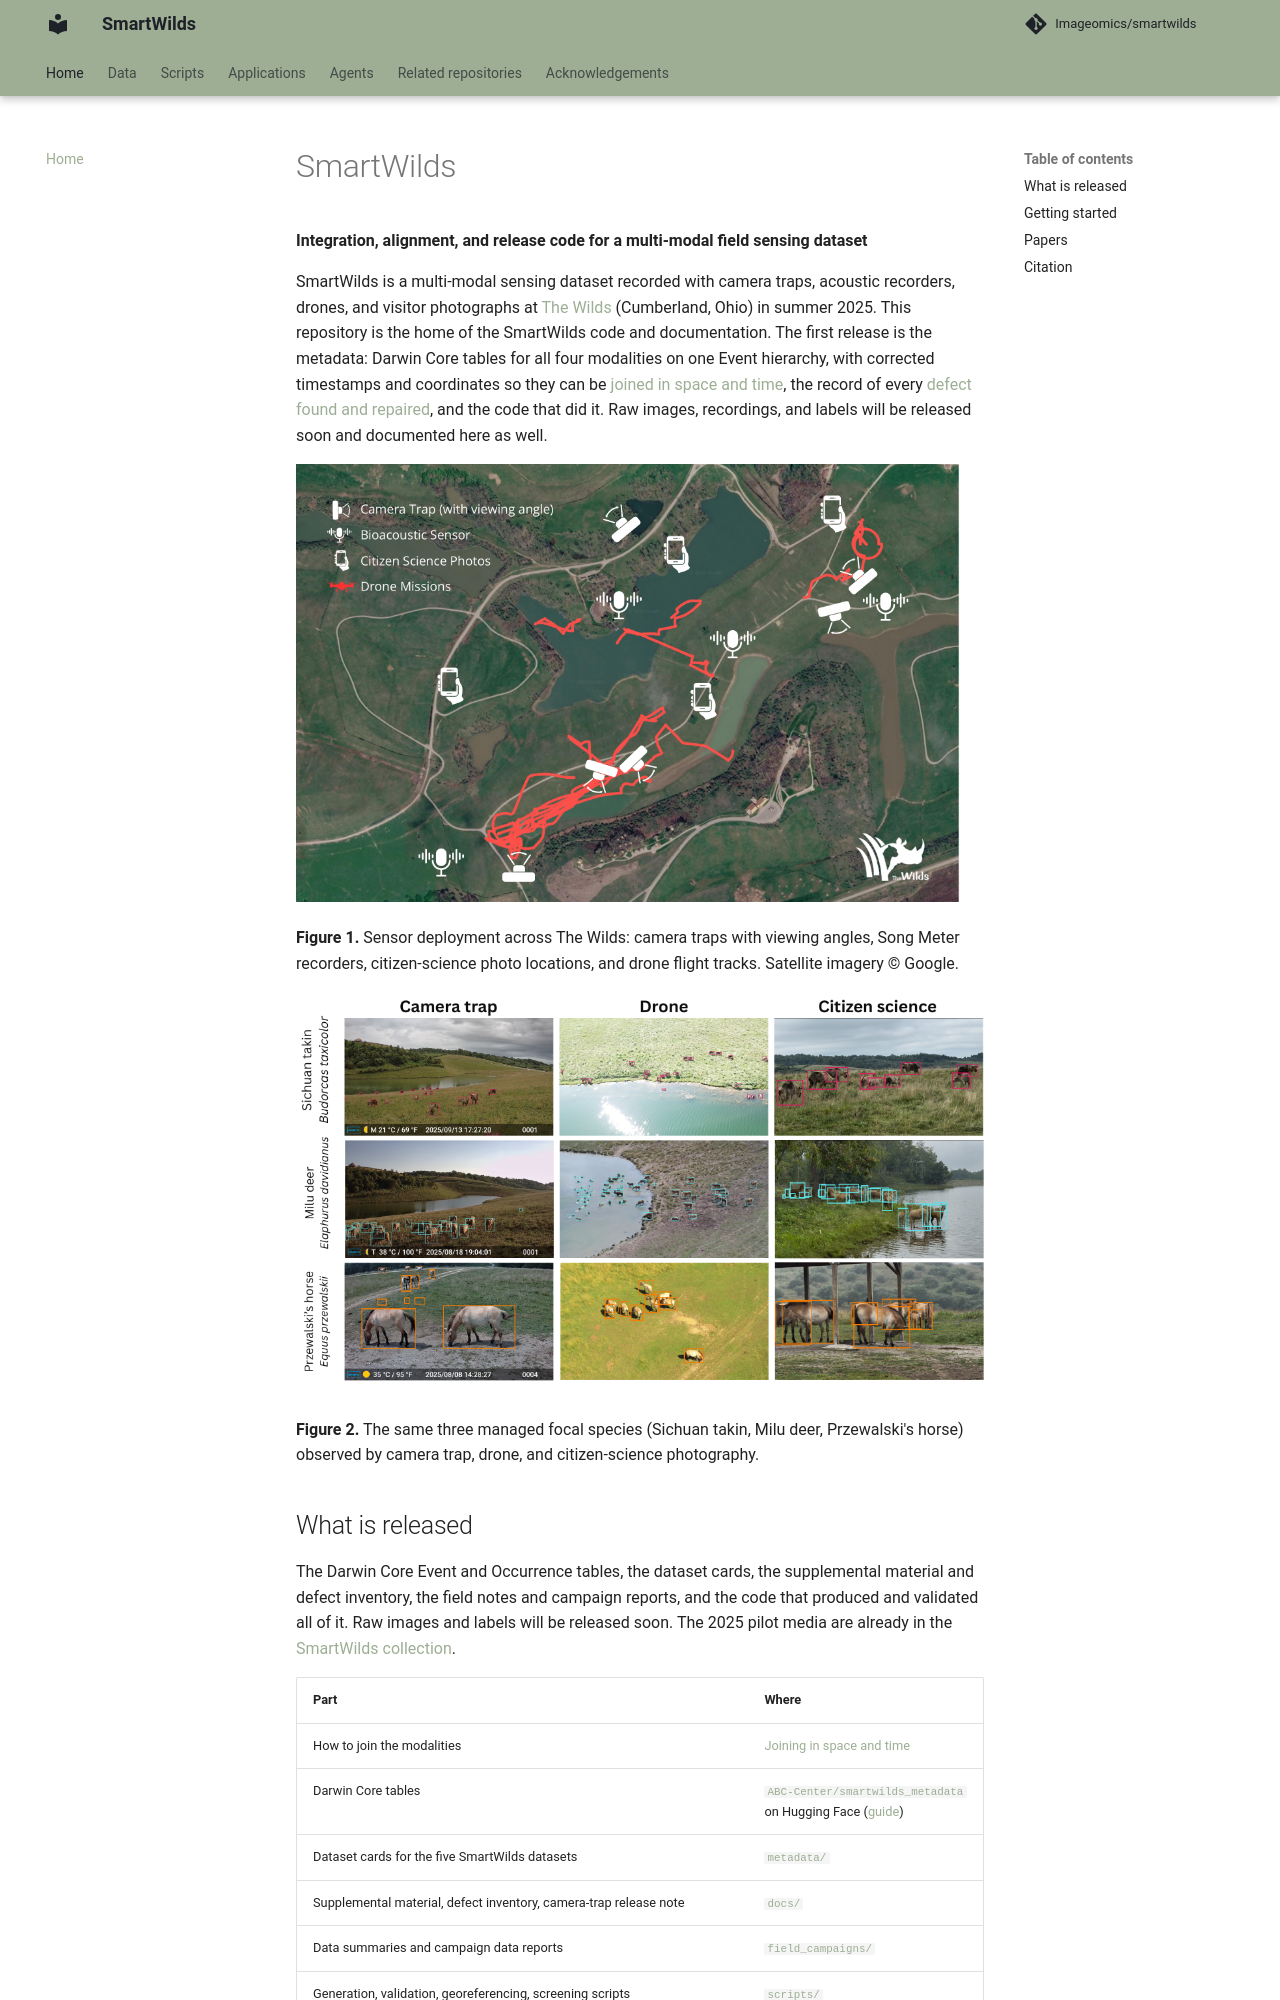

repository: Imageomics/smartwilds · page: index.html · generator: mkdocs

# SmartWilds

**Integration, alignment, and release code for a multi-modal field sensing dataset**

SmartWilds is a multi-modal sensing dataset recorded with camera traps, acoustic
recorders, drones, and visitor photographs at [The Wilds](https://thewilds.columbuszoo.org/)
(Cumberland, Ohio) in summer 2025. This repository is the home of the SmartWilds
code and documentation. The first release is the metadata: Darwin Core tables
for all four modalities on one Event hierarchy, with corrected timestamps and
coordinates so they can be [joined in space and time](datasets/joining.md), the record of every [defect
found and repaired](DEFECT_INVENTORY.md), and the code that did it. Raw images, recordings, and labels
will be released soon and documented here as well.

![Sensor deployment across The Wilds](images/deployment_map.png)

**Figure 1.** Sensor deployment across The Wilds: camera traps with viewing
angles, Song Meter recorders, citizen-science photo locations, and drone flight
tracks. Satellite imagery © Google.

![The same three species seen by camera trap, drone, and citizen science](images/cross_modal_preview.png)

**Figure 2.** The same three managed focal species (Sichuan takin, Milu deer,
Przewalski's horse) observed by camera trap, drone, and citizen-science
photography.

## What is released

The Darwin Core Event and Occurrence tables, the dataset cards, the
supplemental material and defect inventory, the field notes and campaign
reports, and the code that produced and validated all of it. Raw images and labels will be
released soon. The 2025 pilot media are
already in the [SmartWilds collection](https://huggingface.co/collections/ABC-Center/smartwilds-6af3c0aac0a67864cbf6edb4).

| Part | Where |
|---|---|
| How to join the modalities | [Joining in space and time](datasets/joining.md) |
| Darwin Core tables | [`ABC-Center/smartwilds_metadata`](https://huggingface.co/datasets/ABC-Center/smartwilds_metadata) on Hugging Face ([guide](datasets/darwin-core-tables.md)) |
| Dataset cards for the five SmartWilds datasets | [`metadata/`](datasets/dataset-cards.md) |
| Supplemental material, defect inventory, camera-trap release note | [`docs/`](SUPPLEMENTAL.md) |
| Data summaries and campaign data reports | [`field_campaigns/`](datasets/field-campaigns.md) |
| Generation, validation, georeferencing, screening scripts | [`scripts/`](scripts/index.md) |
| Applications: cross-modal ecology, CV benchmarking, systems planning, biodiversity monitoring, deployment design, integration methods | [Applications](analysis/index.md) |
| How the agents were used, and how to use them on your data | [Agents](agents/index.md) |
